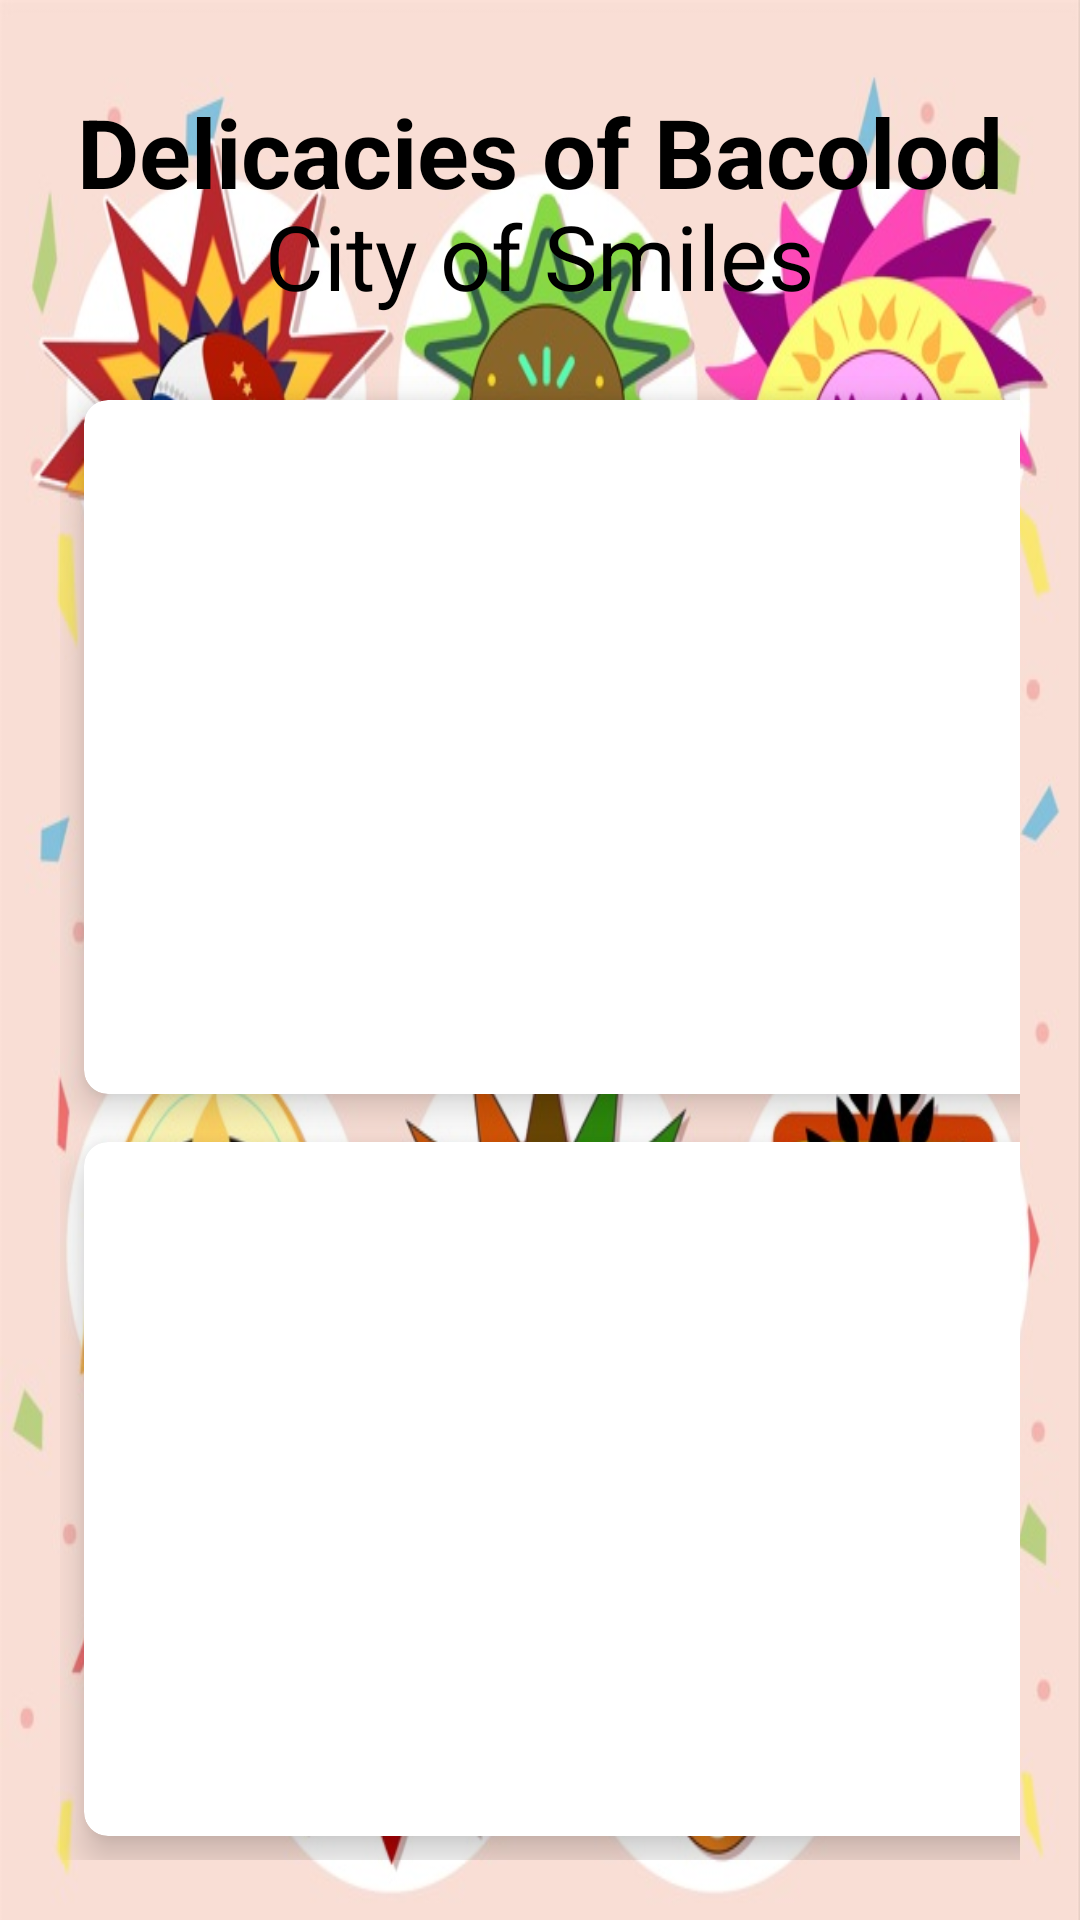

Produce the Android XML layout that renders to this screen, including the resource entries it uses.
<!-- AndroidManifest.xml: application theme Theme.Examlayout -->
<!-- res/layout/layout.xml -->
<?xml version="1.0" encoding="utf-8"?>
<RelativeLayout xmlns:android="http://schemas.android.com/apk/res/android"
    xmlns:app="http://schemas.android.com/apk/res-auto"
    xmlns:tools="http://schemas.android.com/tools"
    android:layout_width="match_parent"
    android:layout_height="match_parent"
    android:background="@drawable/masskara"
    tools:context=".MainActivity">

    <TextView
        android:id="@+id/title"

        android:layout_width="wrap_content"
        android:layout_height="wrap_content"
        android:layout_alignParentTop="true"
        android:layout_centerHorizontal="true"
        android:layout_marginTop="65dp"
        android:fontFamily="sans-serif-thin"
        android:text="@string/app_title2"
        android:textColor="#000"
        android:textSize="30sp"
        android:textStyle="bold">


    </TextView>

    <TextView

        android:layout_width="wrap_content"
        android:layout_height="wrap_content"
        android:layout_alignParentTop="true"
        android:layout_centerHorizontal="true"
        android:layout_marginTop="29dp"
        android:text="@string/app_title"
        android:textColor="#000"
        android:textSize="32sp"
        android:textStyle="bold">


    </TextView>

    <GridLayout
        android:layout_width="match_parent"
        android:layout_height="match_parent"
        android:layout_below="@id/title"
        android:rowCount="2"
        android:columnCount="2"
        android:layout_margin="20dp">

        <androidx.cardview.widget.CardView
            android:layout_width="wrap_content"
            android:layout_height="wrap_content"
            android:layout_row="0"
            android:layout_column="0"
            android:layout_gravity="fill"
            android:layout_rowWeight="1"
            android:layout_columnWeight="1"
            android:layout_margin="8dp"
            app:cardCornerRadius="8dp"
            app:cardElevation="8dp">
            <LinearLayout
                android:layout_width="wrap_content"
                android:layout_height="wrap_content"
                android:orientation="vertical"
                android:gravity="center"
                android:layout_gravity="center_vertical|center_horizontal">

                <ImageView
                    android:layout_width="150dp"
                    android:layout_height="150dp"
                    android:src="@drawable/inasal">

                </ImageView>

                <Button
                    android:id="@+id/button1"
                    android:layout_width="150dp"
                    android:layout_height="wrap_content"
                    android:layout_centerHorizontal="true"
                    android:backgroundTint="#ECCBC8"
                    android:textStyle="bold"
                    android:textColor="#000"
                    android:text="@string/food1">

                </Button>




            </LinearLayout>
        </androidx.cardview.widget.CardView>


        <androidx.cardview.widget.CardView
            android:layout_width="wrap_content"
            android:layout_height="wrap_content"
            android:layout_row="0"
            android:layout_column="1"
            android:layout_gravity="fill"
            android:layout_rowWeight="1"
            android:layout_columnWeight="1"
            android:layout_margin="8dp"
            app:cardCornerRadius="8dp"
            app:cardElevation="8dp">
            <LinearLayout
                android:layout_width="wrap_content"
                android:layout_height="wrap_content"
                android:orientation="vertical"
                android:gravity="center"
                android:layout_gravity="center_vertical|center_horizontal">

                <ImageView
                    android:layout_width="150dp"
                    android:layout_height="150dp"
                    android:src="@drawable/cansi">

                </ImageView>

                <Button
                    android:id="@+id/button2"
                    android:layout_width="150dp"
                    android:layout_height="wrap_content"
                    android:layout_centerHorizontal="true"
                    android:backgroundTint="#ECCBC8"
                    android:textStyle="bold"
                    android:textColor="#000"
                    android:text="@string/food2">

                </Button>




            </LinearLayout>
        </androidx.cardview.widget.CardView>


        <androidx.cardview.widget.CardView
            android:layout_width="wrap_content"
            android:layout_height="wrap_content"
            android:layout_row="1"
            android:layout_column="0"
            android:layout_gravity="fill"
            android:layout_rowWeight="1"
            android:layout_columnWeight="1"
            android:layout_margin="8dp"
            app:cardCornerRadius="8dp"
            app:cardElevation="8dp">
            <LinearLayout
                android:layout_width="wrap_content"
                android:layout_height="wrap_content"
                android:orientation="vertical"
                android:gravity="center"
                android:layout_gravity="center_vertical|center_horizontal">

                <ImageView
                    android:layout_width="150dp"
                    android:layout_height="150dp"
                    android:src="@drawable/napoleones">

                </ImageView>

                <Button
                    android:id="@+id/button3"
                    android:layout_width="150dp"
                    android:layout_height="wrap_content"
                    android:layout_centerHorizontal="true"
                    android:backgroundTint="#ECCBC8"
                    android:textStyle="bold"
                    android:textColor="#000"
                    android:text="@string/food3">

                </Button>




            </LinearLayout>
        </androidx.cardview.widget.CardView>


        <androidx.cardview.widget.CardView
            android:layout_width="wrap_content"
            android:layout_height="wrap_content"
            android:layout_row="1"
            android:layout_column="1"
            android:layout_gravity="fill"
            android:layout_rowWeight="1"
            android:layout_columnWeight="1"
            android:layout_margin="8dp"
            app:cardCornerRadius="8dp"
            app:cardElevation="8dp">
            <LinearLayout
                android:layout_width="wrap_content"
                android:layout_height="wrap_content"
                android:orientation="vertical"
                android:gravity="center"
                android:layout_gravity="center_vertical|center_horizontal">

                <ImageView
                    android:layout_width="150dp"
                    android:layout_height="150dp"
                    android:src="@drawable/piaya">

                </ImageView>

                <Button
                    android:id="@+id/button4"
                    android:layout_width="150dp"
                    android:layout_height="wrap_content"
                    android:layout_centerHorizontal="true"
                    android:backgroundTint="#ECCBC8"
                    android:textStyle="bold"
                    android:textColor="#000"
                    android:text="@string/food4">

                </Button>


            </LinearLayout>
        </androidx.cardview.widget.CardView>


    </GridLayout>


</RelativeLayout>
<!-- resources referenced by this layout -->
<resources>
  <!-- drawable cansi: jpg bitmap (drawable, 393902 bytes) -->
  <!-- drawable inasal: jpg bitmap (drawable, 613766 bytes) -->
  <!-- drawable masskara: jpg bitmap (drawable, 152661 bytes) -->
  <!-- drawable napoleones: jpg bitmap (drawable, 382257 bytes) -->
  <string name="app_title">Delicacies of Bacolod</string>
  <string name="app_title2">City of Smiles</string>
  <string name="food1">INASAL</string>
  <string name="food2">CANSI</string>
  <string name="food3">NAPOLEONES</string>
  <string name="food4">PIAYA</string>
  <style name="Theme.Examlayout" parent="Theme.MaterialComponents.DayNight.DarkActionBar">
          
          <item name="colorPrimary">@color/purple_500</item>
          <item name="colorPrimaryVariant">@color/purple_700</item>
          <item name="colorOnPrimary">@color/white</item>
          
          <item name="colorSecondary">@color/teal_200</item>
          <item name="colorSecondaryVariant">@color/teal_700</item>
          <item name="colorOnSecondary">@color/black</item>
          
          <item name="android:statusBarColor">?attr/colorPrimaryVariant</item>
          
      </style>
  <!-- not gathered from this repository: default colours our renderer supplied (Android Studio template values) -->
  <color name="purple_500">#FF6200EE</color>
  <color name="purple_700">#FF3700B3</color>
  <color name="teal_200">#FF03DAC5</color>
  <color name="teal_700">#FF018786</color>
  <color name="black">#FF000000</color>
  <color name="white">#FFFFFFFF</color>
</resources>
